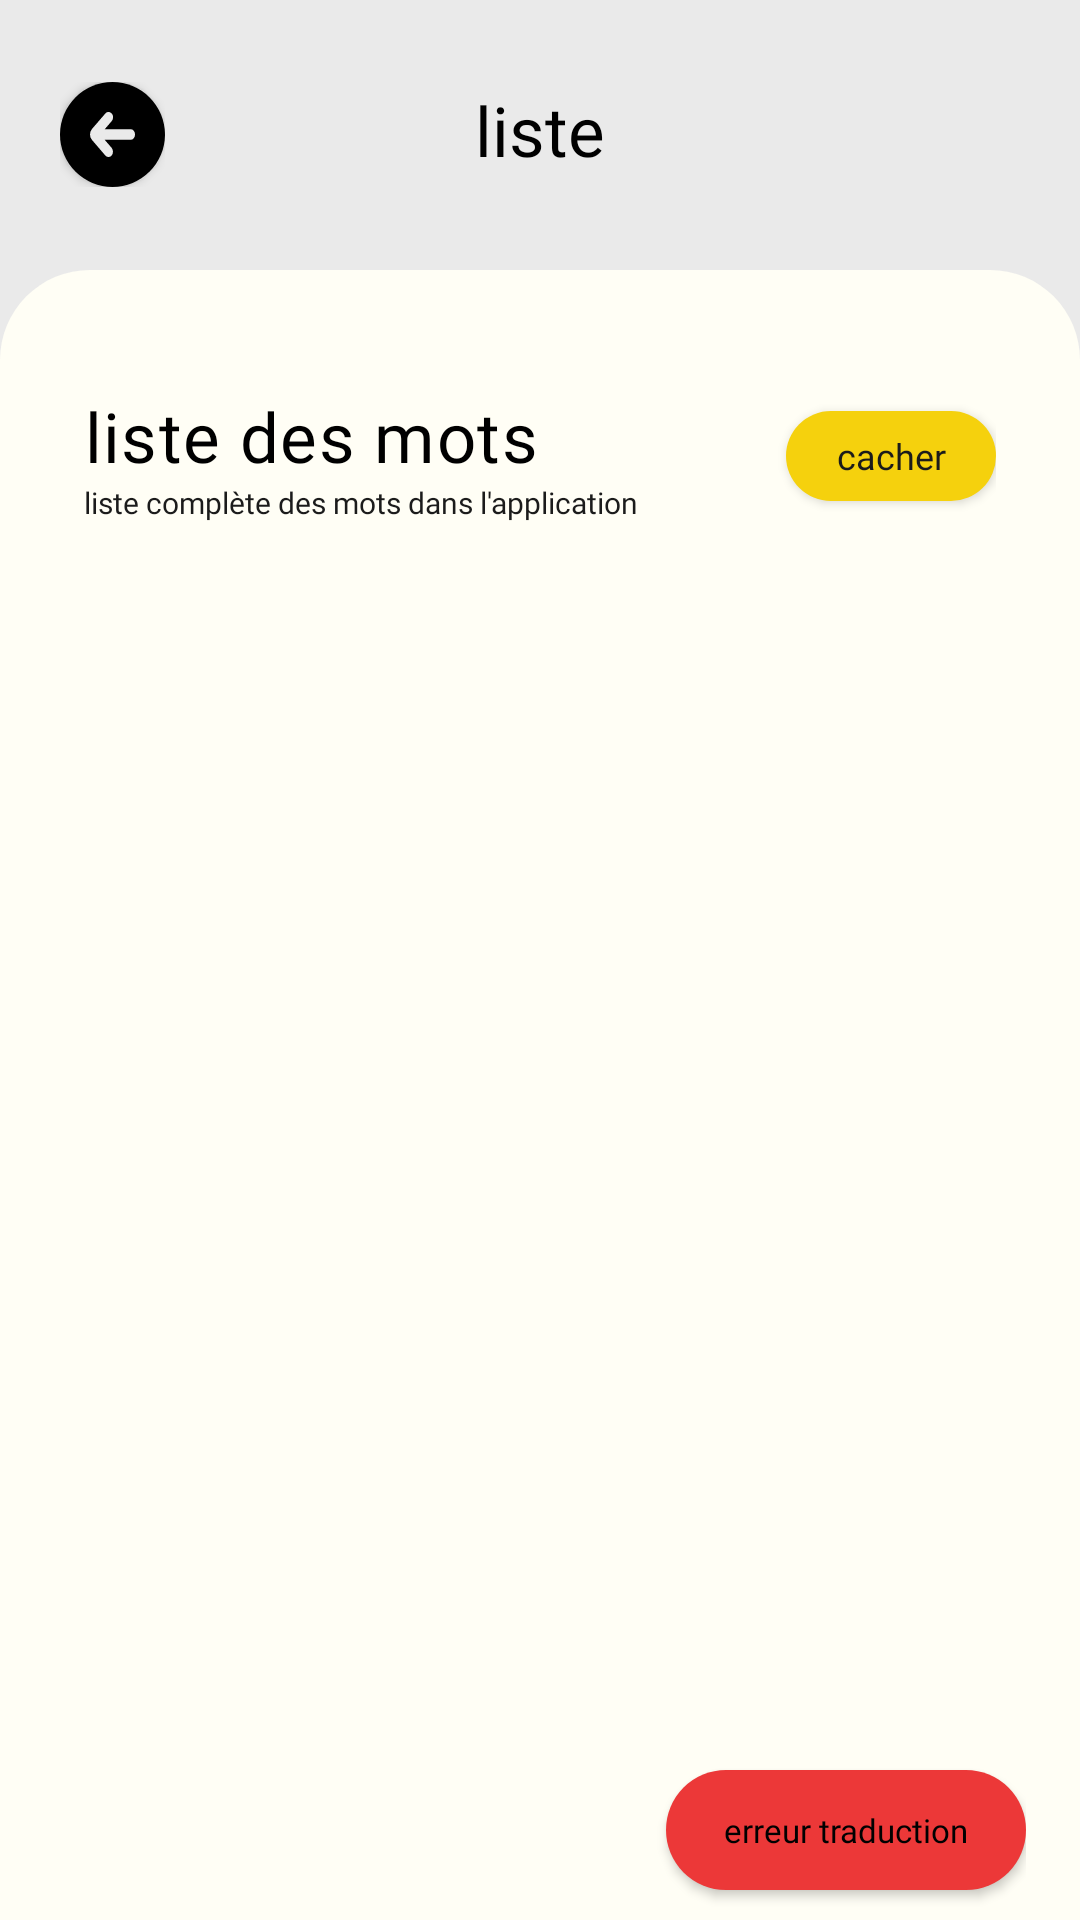

Reconstruct the res/layout file that produces this screen, plus the resources it refers to.
<!-- AndroidManifest.xml: application theme Theme.ProjectDicoDeutsch -->
<!-- res/layout/activity_wordlist.xml -->
<?xml version="1.0" encoding="utf-8"?>
<RelativeLayout xmlns:android="http://schemas.android.com/apk/res/android"
    xmlns:app="http://schemas.android.com/apk/res-auto"
    xmlns:tools="http://schemas.android.com/tools"
    android:id="@+id/drawer_layout"
    android:layout_width="match_parent"
    android:layout_height="match_parent"
    android:fitsSystemWindows="true"
    android:background="@color/subBackgroundColor">

    <RelativeLayout
        android:layout_width="match_parent"
        android:layout_height="90dp"
        android:id="@+id/LogoContainer"
        android:orientation="horizontal">
        <RelativeLayout
            android:layout_width="wrap_content"
            android:layout_height="fill_parent"
            android:gravity="center"
            android:layout_margin="20dp">
            <RelativeLayout
                android:layout_width="wrap_content"
                android:layout_height="wrap_content"
                android:layout_centerVertical="true">
                <Button
                    android:layout_width="35dp"
                    android:layout_height="35dp"
                    android:background="@drawable/white_rounded"
                    android:backgroundTint="@color/primaryTextColor"
                    android:onClick="goToHomePage">
                </Button>
            </RelativeLayout>
            <ImageView
                android:layout_width="15dp"
                android:layout_height="15dp"
                android:background="@drawable/ic_arrow"
                android:backgroundTint="@color/subBackgroundColor"
                android:rotation="180"
                android:layout_centerHorizontal="true"
                android:layout_centerVertical="true">
            </ImageView>
        </RelativeLayout>
        <RelativeLayout
            android:layout_width="fill_parent"
            android:layout_height="wrap_content"
            android:layout_centerHorizontal="true"
            android:gravity="center">

            <TextView
                android:id="@+id/imageView"
                android:layout_width="160dp"
                android:layout_height="wrap_content"
                android:text="liste"
                android:fontFamily="@font/megabyte_black_normal"
                android:textColor="@color/primaryTextColor"
                android:textAlignment="center"
                android:textSize="23sp"
                android:layout_marginVertical="28dp"/>
        </RelativeLayout>
    </RelativeLayout>

    <LinearLayout
        android:id="@+id/appContainer"
        android:layout_width="fill_parent"
        android:layout_height="fill_parent"
        android:layout_below="@id/LogoContainer"
        android:background='@drawable/black_rounded_top'
        android:backgroundTint="@color/backgroundColor"
        android:orientation="vertical"
        app:layout_constraintWidth_max="10dp"
        app:layout_constrainedWidth="true"
        android:translationZ="-10dp"
        android:paddingHorizontal="18dp">

        <LinearLayout
            android:layout_width="match_parent"
            android:layout_height="wrap_content"
            android:layout_marginHorizontal="10dp"
            android:layout_marginTop="40dp"
            android:orientation="horizontal">

            <LinearLayout
                android:layout_width="fill_parent"
                android:layout_height="wrap_content"
                android:orientation="vertical"
                android:layout_weight="1">
                <TextView
                    android:layout_width="wrap_content"
                    android:layout_height="wrap_content"
                    android:fontFamily="@font/megabyte_black_normal"
                    android:letterSpacing=".02"
                    android:text="liste des mots"
                    android:textColor="@color/primaryTextColor"
                    android:textSize="23dp">

                </TextView>

                <TextView
                    android:layout_width="wrap_content"
                    android:layout_height="wrap_content"
                    android:fontFamily="@font/megabyte_regular"
                    android:text="liste complète des mots dans l'application"
                    android:textColor="@color/subTextColor"
                    android:textSize="10dp">
                </TextView>
            </LinearLayout>

            <ToggleButton
                android:layout_width="70dp"
                android:layout_height="30dp"
                android:id="@+id/hideTranslationSwitch"
                android:textOff="cacher"
                android:textOn="montrer"
                android:textColor="@color/dark_gray"
                android:fontFamily="@font/megabyte_regular"
                android:background="@drawable/white_rounded"
                android:backgroundTint="@color/primaryColor"
                android:textAllCaps="false"
                android:layout_gravity="center_vertical"
                android:textSize="12sp">
            </ToggleButton>
        </LinearLayout>

        <ScrollView
            android:layout_width="match_parent"
            android:layout_height="fill_parent"
            android:layout_marginBottom="10dp"
            android:layout_weight="1">
            <androidx.recyclerview.widget.RecyclerView
                android:layout_height="wrap_content"
                android:layout_width="match_parent"
                android:id="@+id/wordListComplete"
                android:textColor="@color/primaryTextColor"
                android:layout_marginTop="30dp"/>
        </ScrollView>

        <Button
            android:layout_width="120dp"
            android:layout_height="40dp"
            android:layout_gravity="end"
            android:layout_marginBottom="10dp"
            android:background="@drawable/white_rounded"
            android:backgroundTint="@color/red"
            android:text="erreur traduction"
            android:fontFamily="@font/megabyte_regular"
            android:textAllCaps="false"
            android:textColor="@color/dark"
            android:textSize="11sp"
            android:onClick="errorTranslate">
        </Button>
    </LinearLayout>
</RelativeLayout>
<!-- resources referenced by this layout -->
<resources>
  <color name="backgroundColor">#FFFEF5</color>
  <color name="dark">#010101</color>
  <color name="dark_gray">#1B1B1B</color>
  <color name="primaryColor">#F5D10D</color>
  <color name="primaryTextColor">#FF000000</color>
  <color name="red">#EC3838</color>
  <color name="subBackgroundColor">#EAEAEA</color>
  <color name="subTextColor">#1B1B1B</color>
  <!-- drawable black_rounded_top (drawable-v24) -->
  <?xml version="1.0" encoding="utf-8"?>
  <shape xmlns:android="http://schemas.android.com/apk/res/android"
      android:shape="rectangle" android:padding="10dp">
      <solid android:color="@color/dark"/>
      <corners android:topLeftRadius="30dp" android:topRightRadius="30dp"/>
  </shape>
  <!-- drawable ic_arrow (drawable) -->
  <vector xmlns:android="http://schemas.android.com/apk/res/android"
      android:width="76.7dp"
      android:height="65.8dp"
      android:viewportWidth="76.7"
      android:viewportHeight="65.8">
    <path
        android:fillColor="#FFF"
        android:pathData="M76.7,32.9a11.53,11.53 0,0 1,-3.3 8L50.7,63.5A7.8,7.8 0,0 1,37.4 58a7.47,7.47 0,0 1,2.3 -5.5L51.5,40.7H7.5A7.55,7.55 0,0 1,0 33.2v-0.6a7.55,7.55 0,0 1,7.5 -7.5H51.6L39.8,13.3a8,8 0,0 1,0 -11.1A7.39,7.39 0,0 1,45.2 0a7.47,7.47 0,0 1,5.5 2.3L73.4,25A11.12,11.12 0,0 1,76.7 32.9Z"/>
  </vector>
  <!-- drawable white_rounded (drawable) -->
  <?xml version="1.0" encoding="utf-8"?>
  <shape xmlns:android="http://schemas.android.com/apk/res/android"
      android:shape="rectangle" android:padding="10dp">
      <solid android:color="@color/primaryTextColor"/>
      <corners android:radius="30dp"/>
  </shape>
  <style name="Theme.ProjectDicoDeutsch" parent="Theme.AppCompat.Light.DarkActionBar">
  
          
          <item name="colorPrimary">@color/primaryColor</item>
          <item name="colorPrimaryVariant">@color/primaryColor</item>
          <item name="backgroundColorAttr">@color/backgroundColor</item>
          <item name="subBackgroundColorAttr">@color/subBackgroundColor</item>
          <item name="headerTextColor">@color/dark</item>
          <item name="subTextColor">@color/dark_gray</item>
          
          <item name="colorSecondary">@color/secondaryColor</item>
          <item name="colorSecondaryVariant">@color/secondaryColor</item>
          <item name="colorOnSecondary">@color/backgroundColor</item>
          
          <item name="android:statusBarColor" tools:targetApi="l">?attr/colorPrimaryVariant</item>
          
      </style>
  <color name="secondaryColor">#430FFC</color>
</resources>
